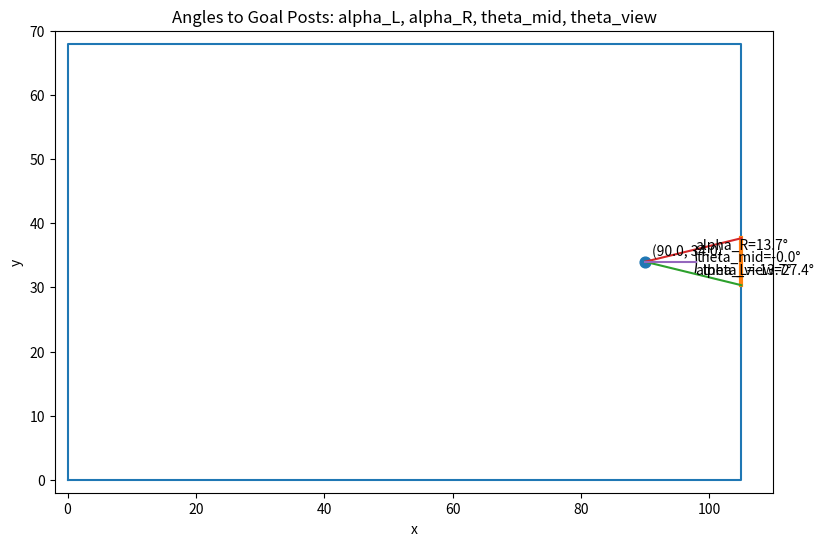
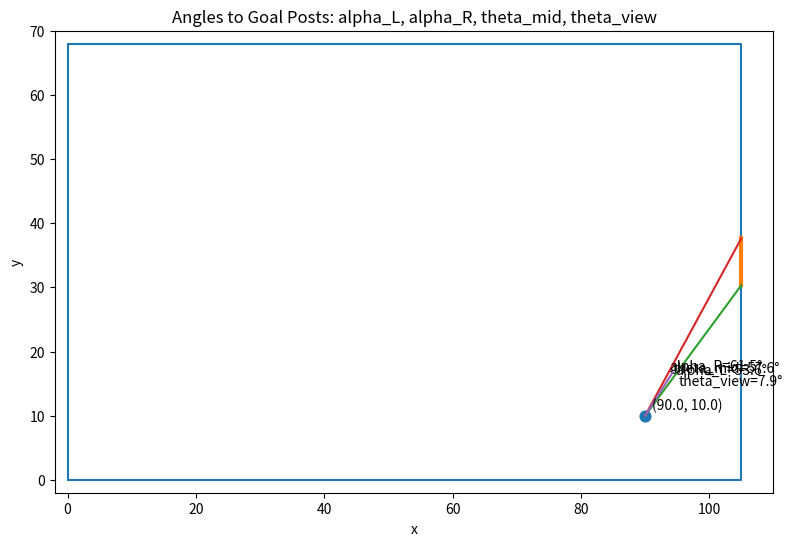
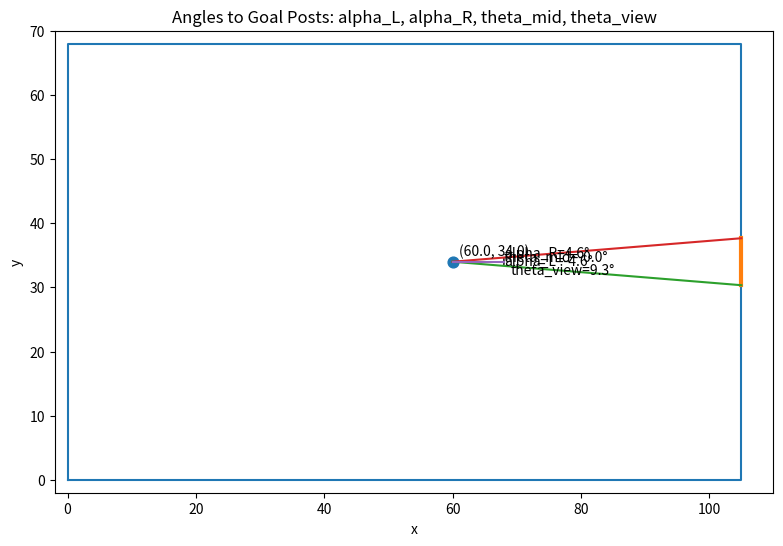

Python code for these plots, in order:
import numpy as np
import matplotlib.pyplot as plt
from matplotlib.patches import Arc

# stadium (105 x 68), attacking direction: left -> right
STADIUM_X, STADIUM_Y = 105.0, 68.0
CENTER_Y = STADIUM_Y / 2.0  # 34.0

# goal (right side)
GOAL_X = STADIUM_X
GOAL_POST_HALF = 3.66
GOAL_Y_L = CENTER_Y - GOAL_POST_HALF  # 30.34
GOAL_Y_R = CENTER_Y + GOAL_POST_HALF  # 37.66

def plot_goal_angles(sx, sy, arc_radius=8.0):
    dxg = GOAL_X - sx

    # angles to posts
    alpha_L = np.arctan2(GOAL_Y_L - sy, dxg)  # rad
    alpha_R = np.arctan2(GOAL_Y_R - sy, dxg)  # rad

    # mid + view
    theta_mid = (alpha_L + alpha_R) / 2.0
    theta_view = np.abs(alpha_R - alpha_L)

    # degrees for plotting arc
    aL = np.degrees(alpha_L)
    aR = np.degrees(alpha_R)
    a1, a2 = (min(aL, aR), max(aL, aR))
    am = np.degrees(theta_mid)

    fig, ax = plt.subplots(figsize=(10, 6))

    # pitch boundary
    ax.plot([0, STADIUM_X, STADIUM_X, 0, 0],
            [0, 0, STADIUM_Y, STADIUM_Y, 0])

    # goal segment
    ax.plot([GOAL_X, GOAL_X], [GOAL_Y_L, GOAL_Y_R], linewidth=3)

    # point (ball/event start)
    ax.scatter([sx], [sy], s=60)
    ax.text(sx + 1.0, sy + 1.0, f"({sx:.1f}, {sy:.1f})")

    # rays to posts
    ax.plot([sx, GOAL_X], [sy, GOAL_Y_L])
    ax.plot([sx, GOAL_X], [sy, GOAL_Y_R])

    # ray to mid direction (use dx=arc_radius for visual length)
    ax.plot([sx, sx + arc_radius * np.cos(theta_mid)],
            [sy, sy + arc_radius * np.sin(theta_mid)])

    # arc showing theta_view (between post directions)
    arc = Arc((sx, sy), width=2*arc_radius, height=2*arc_radius,
              angle=0.0, theta1=a1, theta2=a2)
    ax.add_patch(arc)

    # labels
    ax.text(sx + arc_radius * np.cos(theta_mid),
            sy + arc_radius * np.sin(theta_mid),
            f"theta_mid={am:.1f}°")

    ax.text(sx + arc_radius * np.cos(theta_mid) + 1.0,
            sy + arc_radius * np.sin(theta_mid) - 2.0,
            f"theta_view={np.degrees(theta_view):.1f}°")

    ax.text(sx + arc_radius * np.cos(np.radians(a1)),
            sy + arc_radius * np.sin(np.radians(a1)),
            f"alpha_L={aL:.1f}°")

    ax.text(sx + arc_radius * np.cos(np.radians(a2)),
            sy + arc_radius * np.sin(np.radians(a2)),
            f"alpha_R={aR:.1f}°")

    ax.set_xlim(-2, STADIUM_X + 5)
    ax.set_ylim(-2, STADIUM_Y + 2)
    ax.set_aspect("equal", adjustable="box")
    ax.set_xlabel("x")
    ax.set_ylabel("y")
    ax.set_title("Angles to Goal Posts: alpha_L, alpha_R, theta_mid, theta_view")
    plt.show()

# 예시 1: 중앙 근처
plot_goal_angles(90, 34)

# 예시 2: 측면에서
plot_goal_angles(90, 10)

# 예시 3: 더 먼 지점
plot_goal_angles(60, 34)
